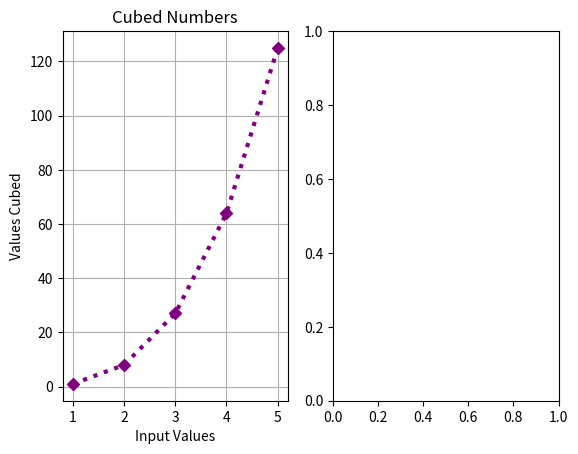

Source code (Python): (Note: this script raises an exception after producing the figure.)
import matplotlib.pyplot as plt

#subplot 1
cubed=[]
inputVal=[1,2,3,4,5]
for num in inputVal:
    cubed.append(num*num*num)
ax1=plt.subplot(1,2,1)
ax1.plot(inputVal,cubed, marker="D", c="purple", lw="3.0", ls=":")
plt.title("Cubed Numbers")
plt.ylabel("Values Cubed")
plt.xlabel("Input Values")
plt.grid()

#subplot 2
list2=[]
for num in inputVal:
    list2.append(num*num)
ax2=plt.subplot(1,2,2)
plt.style.use("seaborn-poster")
ax2.plot(inputVal,list2, c="green")
plt.title("Numbers Raised", c="green")
plt.ylabel("Second Power")
plt.xlabel("Input Values")
plt.grid(color="green")
plt.suptitle("Fun with Numbers", c="orange", fontfamily="Courier New",fontsize="18")
plt.show()